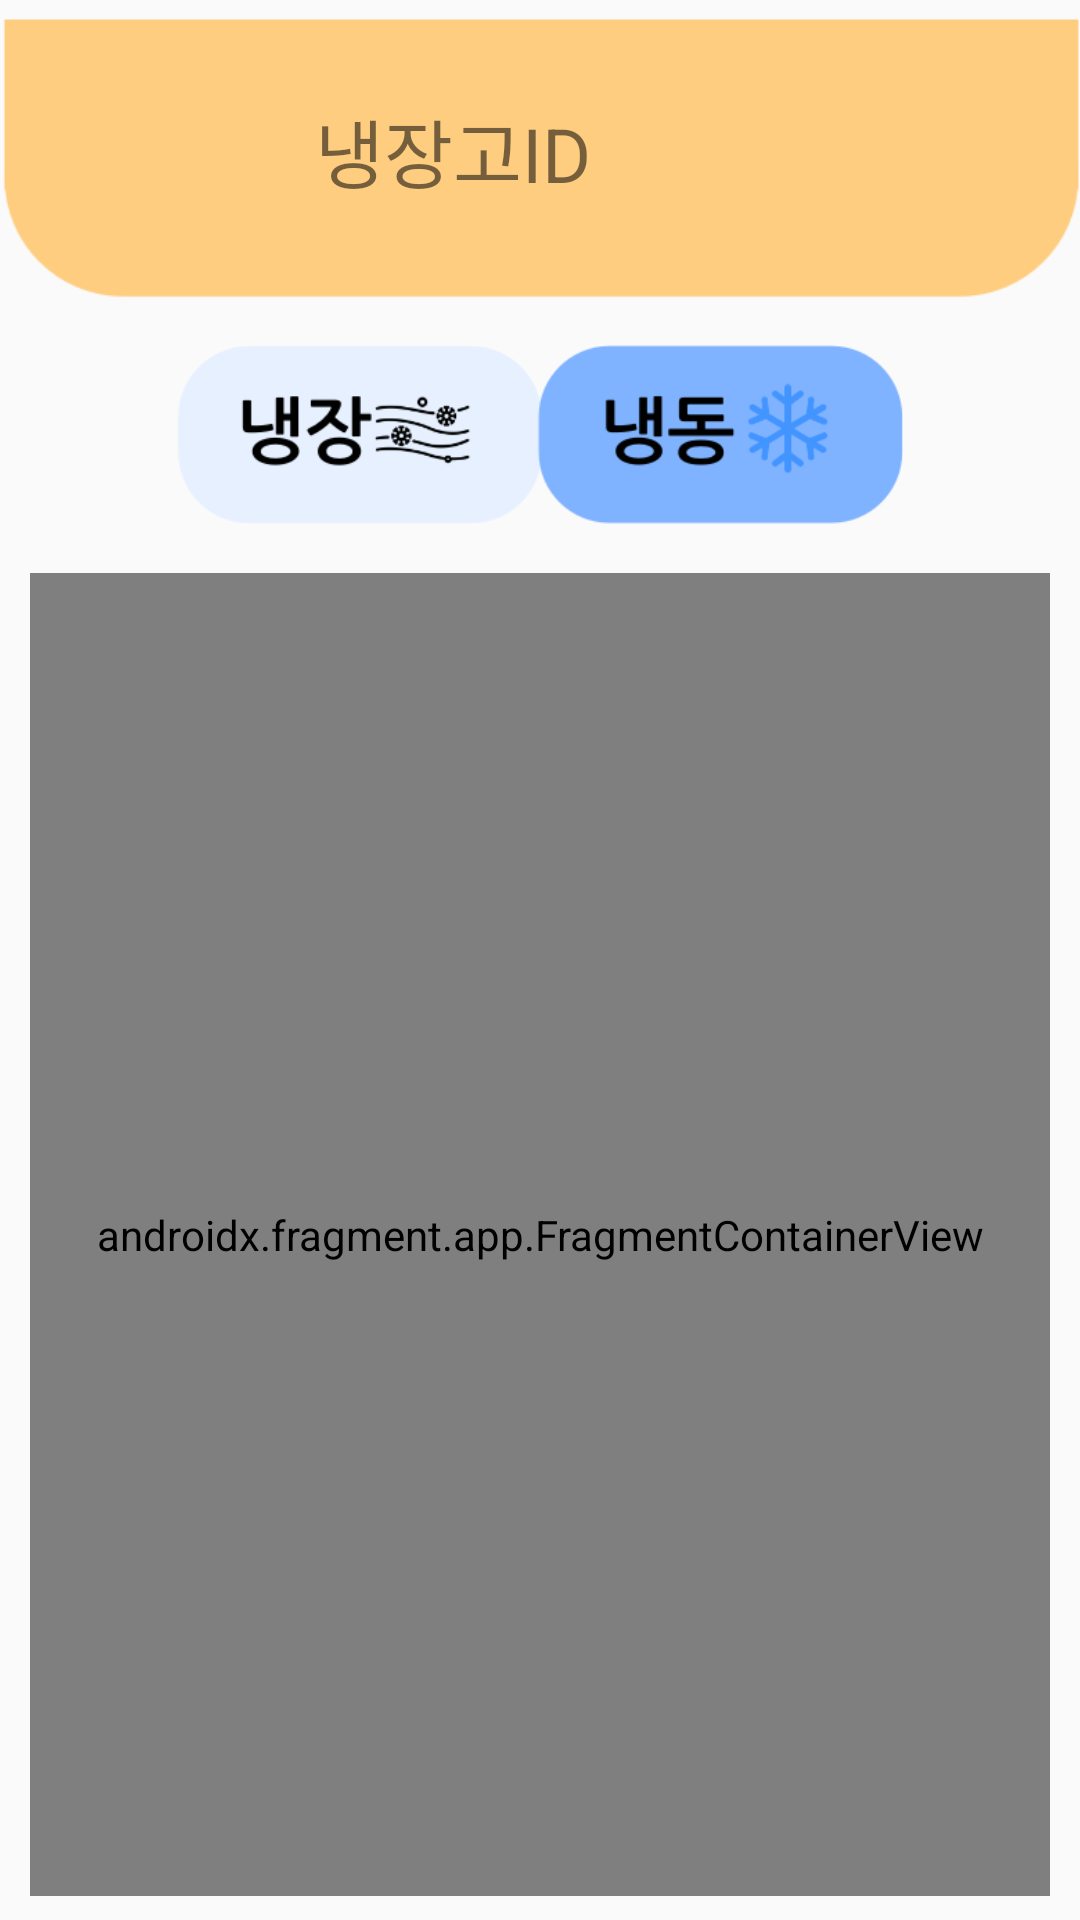

Android layout source for this screen:
<!-- AndroidManifest.xml: activity theme FullScreenTheme -->
<!-- res/layout/activity_category.xml -->
<?xml version="1.0" encoding="utf-8"?>
<androidx.constraintlayout.widget.ConstraintLayout xmlns:android="http://schemas.android.com/apk/res/android"
    xmlns:app="http://schemas.android.com/apk/res-auto"
    xmlns:tools="http://schemas.android.com/tools"
    android:layout_width="match_parent"
    android:layout_height="match_parent"
    tools:context=".CategoryActivity">

    <ImageView
        android:id="@+id/categoryBar"
        android:layout_width="wrap_content"
        android:layout_height="107dp"
        app:layout_constraintEnd_toEndOf="parent"
        app:layout_constraintHorizontal_bias="0.0"
        app:layout_constraintStart_toStartOf="parent"
        app:layout_constraintTop_toTopOf="parent"
        app:srcCompat="@drawable/category_bar" />

    <ImageView
        android:id="@+id/refrigerationImage"
        android:layout_width="140dp"
        android:layout_height="60dp"
        android:layout_marginStart="50dp"
        android:layout_marginTop="8dp"
        android:onClick="refrigerationImageClick"
        app:layout_constraintStart_toStartOf="parent"
        app:layout_constraintTop_toBottomOf="@+id/categoryBar"
        app:srcCompat="@drawable/selected_refrigeration_btn" />

    <ImageView
        android:id="@+id/freezeImage"
        android:layout_width="140dp"
        android:layout_height="60dp"
        android:layout_marginTop="8dp"
        android:layout_marginEnd="50dp"
        android:onClick="freezeImageClick"
        app:layout_constraintEnd_toEndOf="parent"
        app:layout_constraintTop_toBottomOf="@+id/categoryBar"
        app:srcCompat="@drawable/unselected_freeze_btn" />

    <androidx.fragment.app.FragmentContainerView
        android:id="@+id/categoryFragmentContainerView"
        android:name="com.example.myapplication.RefrigerationCategoryFragment"
        android:layout_width="0dp"
        android:layout_height="0dp"
        android:layout_marginStart="10dp"
        android:layout_marginTop="16dp"
        android:layout_marginEnd="10dp"
        android:layout_marginBottom="8dp"
        android:background="@drawable/blue_background_style"
        app:layout_constraintBottom_toBottomOf="parent"
        app:layout_constraintEnd_toEndOf="parent"
        app:layout_constraintStart_toStartOf="parent"
        app:layout_constraintTop_toBottomOf="@+id/refrigerationImage" />

    <TextView
        android:id="@+id/refrigeratorIdTextView"
        android:layout_width="wrap_content"
        android:layout_height="wrap_content"
        android:layout_marginStart="50dp"
        android:layout_marginTop="32dp"
        android:text="냉장고ID"
        android:textSize="25sp"
        app:layout_constraintHorizontal_chainStyle="packed"
        app:layout_constraintStart_toEndOf="@+id/toRefrigeratorActivity"
        app:layout_constraintTop_toTopOf="parent" />

    <ImageView
        android:id="@+id/settingIcon"
        android:layout_width="60dp"
        android:layout_height="60dp"
        android:layout_marginTop="24dp"
        android:layout_marginEnd="24dp"
        android:onClick="settingIconClick"
        app:layout_constraintEnd_toEndOf="parent"
        app:layout_constraintTop_toTopOf="parent"
        app:srcCompat="@drawable/setting_icon" />

    <ImageView
        android:id="@+id/toRefrigeratorActivity"
        android:layout_width="50dp"
        android:layout_height="50dp"
        android:layout_marginStart="5dp"
        android:layout_marginTop="24dp"
        android:onClick="toRefrigeratorActivity"
        app:layout_constraintStart_toStartOf="parent"
        app:layout_constraintTop_toTopOf="parent"
        app:srcCompat="@drawable/ic_baseline_arrow_back_24" />
</androidx.constraintlayout.widget.ConstraintLayout>
<!-- resources referenced by this layout -->
<resources>
  <!-- drawable blue_background_style (drawable) -->
  <?xml version="1.0" encoding="utf-8"?>
  <shape xmlns:android="http://schemas.android.com/apk/res/android">
      <solid android:color="#A3CDEF" />
      <corners
          android:topLeftRadius="35dp"
          android:topRightRadius="35dp"
          android:bottomLeftRadius="35dp"
          android:bottomRightRadius="35dp" />
  </shape>
  <!-- drawable category_bar: png bitmap (drawable-v24, 2826 bytes) -->
  <!-- drawable selected_refrigeration_btn: png bitmap (drawable-v24, 10166 bytes) -->
  <!-- drawable unselected_freeze_btn: png bitmap (drawable-v24, 7885 bytes) -->
  <style name="FullScreenTheme" parent="Theme.AppCompat.Light.NoActionBar">
          <item name="android:windowFullscreen">true</item>
      </style>
</resources>
